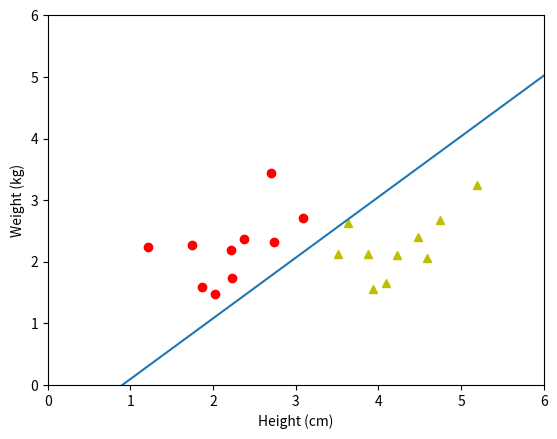

Python code for this plot:
# generate data
# list of points
import numpy as np
import matplotlib.pyplot as plt

np.random.seed(2)
#Tiếp theo, ta tạo dữ liệu bằng cách lấy các điểm theo phân phối chuẩn có kỳ vọng
# ma trận hiệp phương sai giống nhau và là ma trận đơn vị.
means = [[2, 2], [4, 2]]
cov = [[.3, .2], [.2, .3]]
N = 10
#tạo tọa độ ngẫu nhiên trong mặt phẳng
X0 = np.random.multivariate_normal(means[0], cov, N).T
X1 = np.random.multivariate_normal(means[1], cov, N).T

X = np.concatenate((X0, X1), axis = 1)  # gop 2 ma tran
y = np.concatenate((np.ones((1, N)), -1*np.ones((1, N))), axis = 1)

plt.plot(X0[0], X0[1], 'ro')     # data
plt.plot(X1[0], X1[1], 'y^')
plt.axis([0, 6, 0, 6])
plt.xlabel('Height (cm)')
plt.ylabel('Weight (kg)')

# Xbar
X = np.concatenate((np.ones((1, 2*N)), X), axis = 0)
#tính đầu ra khi biết đầu vào x và weights w.
def h(w, x):
    return np.sign(np.dot(w.T, x))

#kiểm tra xem thuật toán đã hội tụ chưa
def has_converged(X, y, w):
    return np.array_equal(h(w, X), y)

def perceptron(X, y, w_init):
    w = [w_init]
    N = X.shape[1]
    d = X.shape[0]
    mis_points = []
    while True:
        # mix data
        mix_id = np.random.permutation(N)
        for i in range(N):
            xi = X[:, mix_id[i]].reshape(d, 1)
            yi = y[0, mix_id[i]]
            if h(w[-1], xi)[0] != yi:  # misclassified point
                mis_points.append(mix_id[i])
                w_new = w[-1] + yi * xi    #cập nhật lại w theo công thức w = w +yi*xi
                w.append(w_new)

        if has_converged(X, y, w[-1]):
            break

    return (w, mis_points)


d = X.shape[0]
w_init = np.random.randn(d, 1)
print(w_init)
(w, m) = perceptron(X, y, w_init)
w_res = w[len(w)-1]
x0 = np.linspace(0, 6, 2)
y0 = (w_res[0] + w_res[1]*x0)/(-w_res[2])
plt.plot(x0, y0)
#print(np.array(w), "\n", m, "\n")
plt.show()